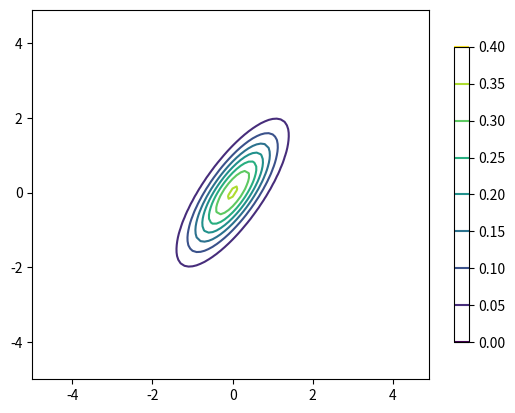

Reproduce this figure in Python.
__author__ = 'eranroz'
import numpy as np


class MultivariateNormal(object):
    """
    Normal distribution for multidimensional data
    @param mean: mean array
    @param cov: covariance matrix
    """

    def __init__(self, mean, cov):
        mean = np.array(mean)
        if len(mean.shape) == 1:
            mean = mean[None, :]
        self.mean = mean
        cov = np.array(cov)  # in case cov is list not np array
        if cov.ndim == 0:
            cov = cov[np.newaxis, np.newaxis]
        elif cov.ndim == 1:
            cov = cov[np.newaxis]

        d = cov.shape[0]
        s, u = np.linalg.eigh(cov)
        s = np.maximum(s, 0)
        s_pinv = np.array([0 if abs(x) < 1e-5 else 1 / x for x in s], dtype=float)
        self.prec_U = np.multiply(u, np.sqrt(s_pinv))
        pdet = np.prod(s[s > 1e-5])
        self.norm_p = d * np.log(2 * np.pi) + np.log(pdet)
        self.inv_cov = np.linalg.inv(cov)
        try:
            self.my_norm_p = (((2*np.pi)**d)*np.linalg.det(cov))**-0.5
        except FloatingPointError:
            # create semi positive definite matrix for the covariance... (numrical issue...)
            s = np.maximum(s, np.finfo(float).eps)
            cov = np.dot(np.dot(u, np.diag(s)), np.linalg.inv(u))
            self.inv_cov = np.linalg.inv(cov)
            almost_det = np.linalg.det(cov)
            self.my_norm_p = (((2*np.pi)**d)*almost_det)**-0.5


    def log_pdf(self, x):
        """
        probability density function
        @param x: d-point or n X d-points array
        @return:
        """
        if len(x.shape) == 1:
            x = x[None, :]

        maha = np.sum(np.square(np.dot(x.T - self.mean, self.prec_U)), axis=-1)
        maha = -0.5 * (self.norm_p + maha)
        return maha

    def pdf(self, x):
        #return np.exp(np.maximum(self.log_pdf(x), -650))
        x = x.T-self.mean
        x_cov = np.dot(x, self.inv_cov)
        p = np.sum(x_cov * x, 1)
        try:
            p = np.exp(-0.5*p)
        except FloatingPointError:
            log_norm = np.log(self.my_norm_p)
            minimum_val = np.ceil(np.log(np.finfo(float).tiny))
            p = np.maximum(-0.5*p+log_norm, minimum_val)
            return np.exp(p).T
            #p[p <= np.finfo(float).tiny] = 0
        return (p*self.my_norm_p).T


class MixtureModel(object):
    """
    Mixture model for multiple distributions
    @param distributions: list of distribution objects (that expose pdf function)
    @param weights: array of weights such that sum(weights)=1
    """
    def __init__(self, distributions, weights):
        self.distributions = distributions
        self.weights = weights

    def components_pdf(self, x):
        return np.array([w*dist.pdf(x) for w, dist in zip(self.weights, self.distributions)])

    def pdf(self, x):
        return np.dot(self.weights, np.array([dist.pdf(x) for dist in self.distributions]))



def test_mtuidim_multivariate_normal():
    from matplotlib.pylab import plt
    x, y = np.mgrid[-5:5:.1, -5:5:.1]
    pos = np.array([x.ravel(), y.ravel()])
    #rv = MultivariateNormal([0.2, -0.2], [[2.0, 0.3], [0.3, 0.9]])
    rv = MultivariateNormal([0, 0], np.sqrt(np.array([[0.25, 0.3], [0.3, 1.0]])))

    z = rv.pdf(pos)

    cs = plt.contour(x, y, z.reshape((100, 100)))
    CB = plt.colorbar(cs, shrink=0.8, extend='both')
    plt.show()

if __name__ =="__main__":
    test_mtuidim_multivariate_normal()
